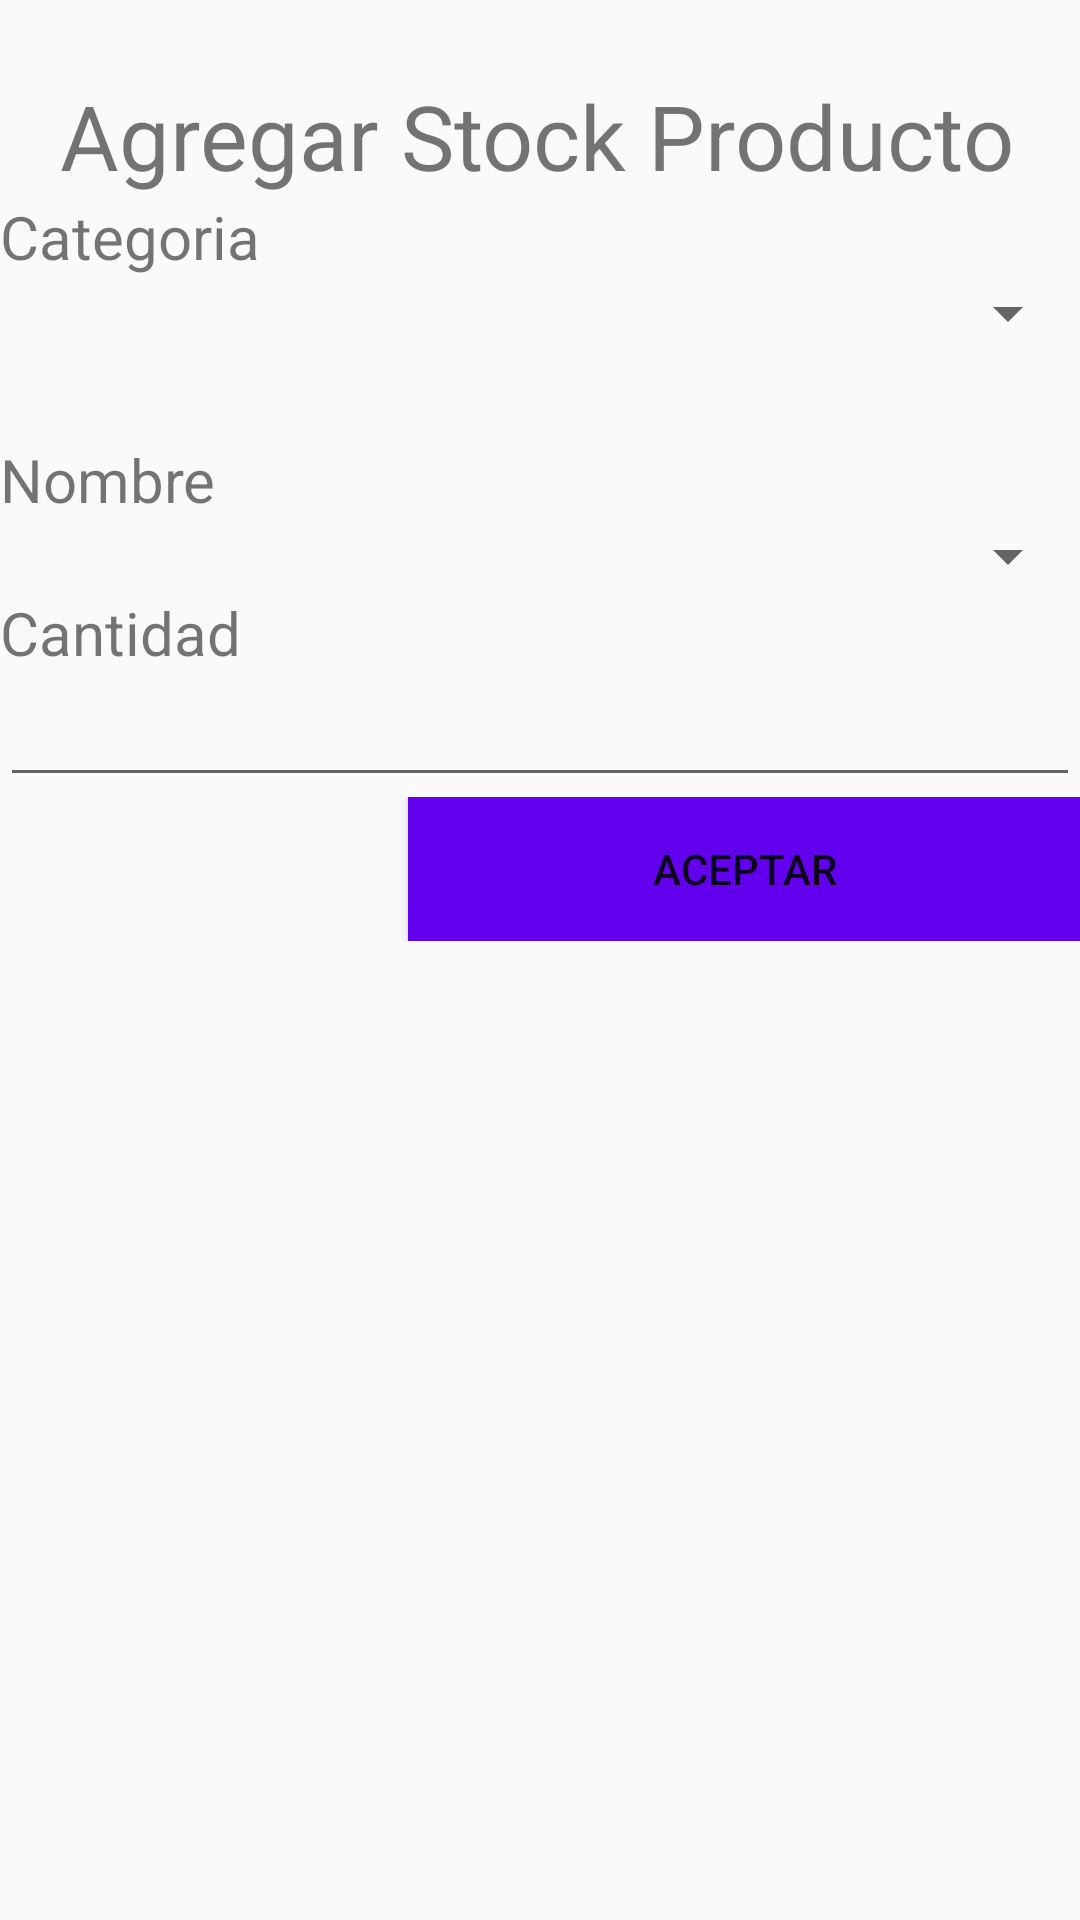

Layout XML and referenced resources for this Android screen:
<!-- AndroidManifest.xml: application theme AppTheme -->
<!-- res/layout/activity_agregar_productos_tienda.xml -->
<?xml version="1.0" encoding="utf-8"?>
<LinearLayout xmlns:android="http://schemas.android.com/apk/res/android"
    xmlns:app="http://schemas.android.com/apk/res-auto"
    xmlns:tools="http://schemas.android.com/tools"
    android:layout_width="match_parent"
    android:layout_height="match_parent"
    android:layout_gravity="left"
    android:layout_marginLeft="10sp"
    android:orientation="vertical"
    tools:context=".agregar_producto_carrito">

    <Space
        android:layout_width="match_parent"
        android:layout_height="25sp" />

    <TextView
        android:id="@+id/textView5"
        android:layout_width="wrap_content"
        android:layout_height="wrap_content"
        android:layout_gravity="left"
        android:layout_marginStart="20sp"
        android:layout_marginLeft="20sp"
        android:text="@string/stock_producto"
        android:textSize="30sp" />

    <TextView
        android:id="@+id/textView10"
        android:layout_width="match_parent"
        android:layout_height="wrap_content"
        android:text="@string/categoria"
        android:textSize="20sp" />

    <Spinner
        android:id="@+id/spn_categoria"
        android:layout_width="match_parent"
        android:layout_height="wrap_content"
        android:padding="10dp" />

    <Space
        android:layout_width="match_parent"
        android:layout_height="30sp" />

    <TextView
        android:id="@+id/textView9"
        android:layout_width="match_parent"
        android:layout_height="wrap_content"
        android:text="@string/nombre"
        android:textSize="20sp" />

    <Spinner
        android:id="@+id/spn_producto"
        style="@style/AppTheme"
        android:layout_width="match_parent"
        android:layout_height="wrap_content" />

    <TextView
        android:id="@+id/textView7"
        android:layout_width="match_parent"
        android:layout_height="wrap_content"
        android:text="@string/cantidad"
        android:textSize="20sp" />

    <EditText
        android:id="@+id/et_cantidad"
        android:layout_width="match_parent"
        android:layout_height="wrap_content"
        android:ems="10"
        android:inputType="number" />

    <TableRow
        android:layout_width="match_parent"
        android:layout_height="wrap_content">

        <Space
            android:layout_width="wrap_content"
            android:layout_height="30sp"
            android:layout_weight="3" />

        <Button
            android:id="@+id/btn_aceptar"
            android:layout_width="wrap_content"
            android:layout_height="wrap_content"
            android:layout_weight="3"
            android:background="@color/colorPrimary"
            android:text="@string/aceptar" />

    </TableRow>

</LinearLayout>
<!-- resources referenced by this layout -->
<resources>
  <string name="aceptar">Aceptar</string>
  <string name="cantidad">Cantidad</string>
  <string name="categoria">Categoria</string>
  <string name="nombre">Nombre</string>&gt;
  <string name="stock_producto">Agregar Stock Producto</string>
  <style name="AppTheme" parent="Theme.AppCompat.Light.DarkActionBar">
      
          <item name="colorPrimary">@color/colorPrimary</item>
          <item name="colorPrimaryDark">@color/colorPrimaryDark</item>
      </style>
  <!-- not gathered from this repository: default colours our renderer supplied (Android Studio template values) -->
  <color name="colorPrimary">#FF6200EE</color>
  <color name="colorPrimaryDark">#FF3700B3</color>
</resources>
